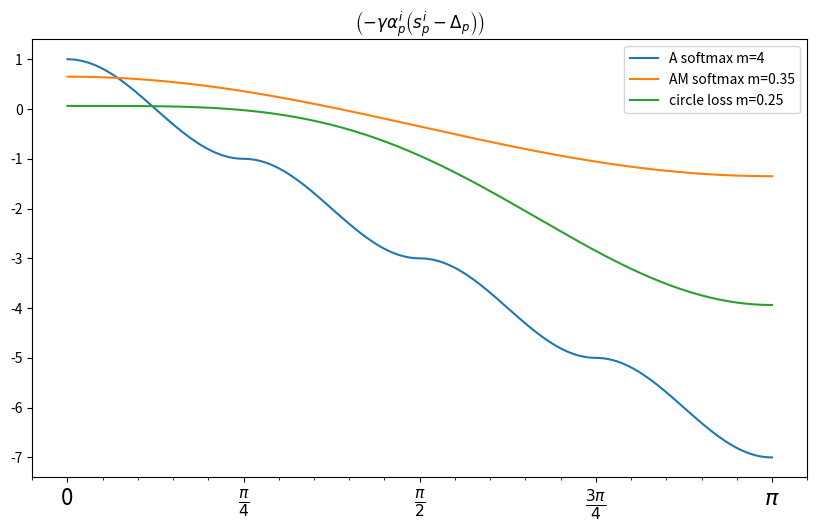

Write the Python code that produced this figure. (Note: this script raises an exception after producing the figure.)
import numpy as np
import matplotlib.pyplot as plt
from matplotlib.ticker import MultipleLocator, FuncFormatter

m = 4
theta_range = np.arange(m + 1) * np.pi / m
psi = np.hstack([
    np.power(-1, k) * np.cos(m * np.linspace(theta_range[k], theta_range[k + 1]))
    - 2*k for k in range(m)
])
theta = np.hstack(
    [np.linspace(theta_range[k], theta_range[k + 1]) for k in range(m)])

plt.figure(figsize=(10, 6))
plt.plot(theta, psi, label=r'A softmax m=4')

m = 0.35
s = 30
theta = np.linspace(0, np.pi, 50 * 5)
psi = (np.cos(theta) - m)
plt.plot(theta, psi, label=r'AM softmax m=0.35')


def relu(x):
  return (np.abs(x) + x) / 2


m = 0.25
gamma = 30
theta = np.linspace(0, np.pi, 50 * 5)
sp = np.cos(theta)
psi = relu(1 + m - sp) * (sp - (1-m))
plt.plot(theta, psi, label=r'circle loss m=0.25')

ax = plt.gca()


def pi_formatter(x, pos):
  """ 
    比较罗嗦地将数值转换为以pi/4为单位的刻度文本 
    """
  m = np.round(x / (np.pi / 4))
  n = 4
  if m % 2 == 0:
    m, n = m / 2, n / 2
  if m % 2 == 0:
    m, n = m / 2, n / 2
  if m == 0:
    return "0"
  if m == 1 and n == 1:
    return "$\pi$"
  if n == 1:
    return r"$%d \pi$" % m
  if m == 1:
    return r"$\frac{\pi}{%d}$" % n
  return r"$\frac{%d \pi}{%d}$" % (m, n)


# 设置两个坐标轴的范围
# plt.ylim(-1.5, 1.5)
# plt.xlim(0, np.max())

# 设置图的底边距
plt.subplots_adjust(bottom=0.15)

# plt.grid()  # 开启网格

# 主刻度为pi/4
ax.xaxis.set_major_locator(MultipleLocator(np.pi / 4))

# 主刻度文本用pi_formatter函数计算
ax.xaxis.set_major_formatter(FuncFormatter(pi_formatter))

# 副刻度为pi/20
ax.xaxis.set_minor_locator(MultipleLocator(np.pi / 20))

# 设置刻度文本的大小
for tick in ax.xaxis.get_major_ticks():
  tick.label1.set_fontsize(16)

plt.legend()
plt.title(
    r'$\left(-\gamma \alpha_{p}^{i}\left(s_{p}^{i}-\Delta_{p}\right)\right)$')
plt.savefig('source/_posts/circle-loss/circle-loss-4.png')
plt.show()
